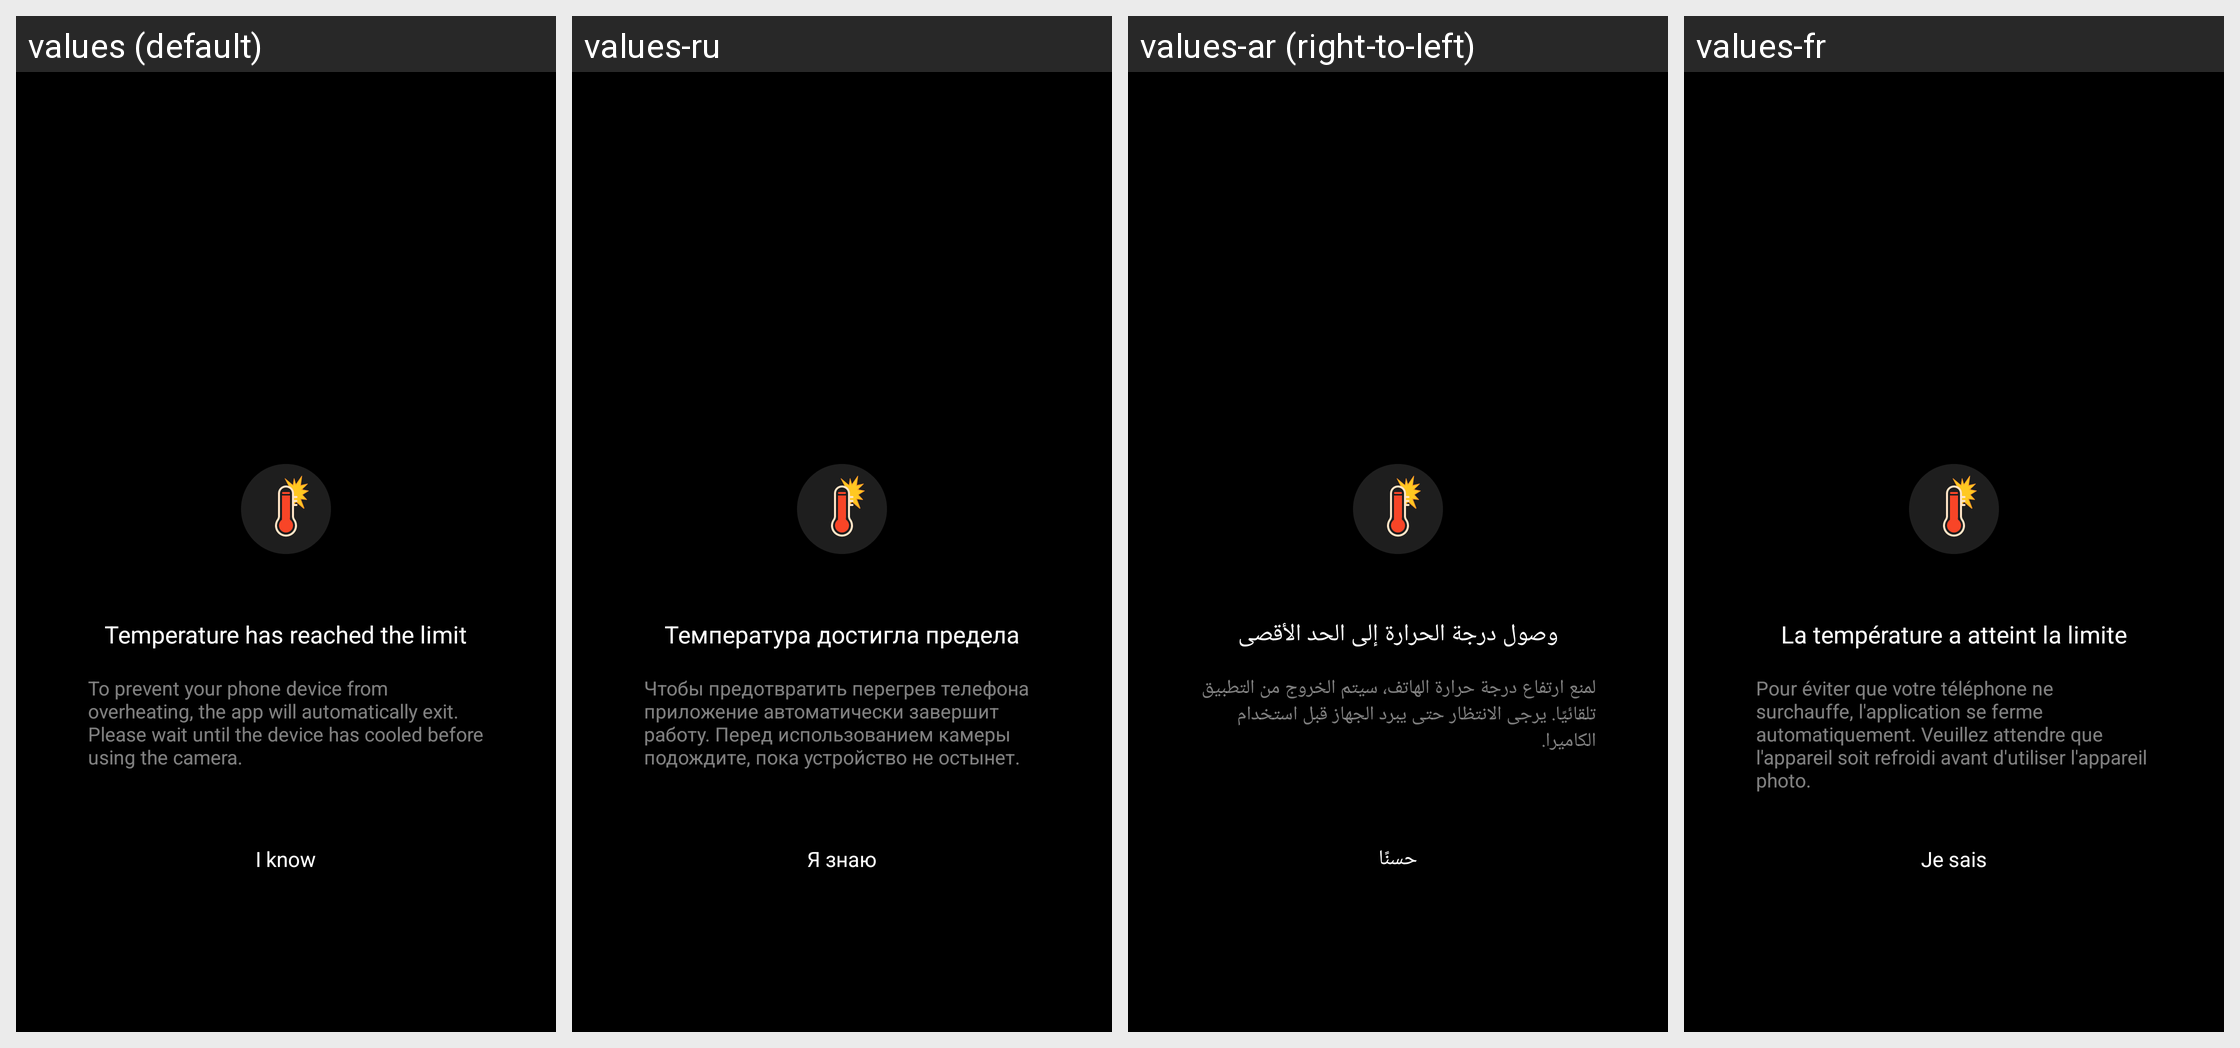

Here is an Android app screen in its default locale and in the app's own translations. Write out the translated-string differences for the strings that appear on this screen.
Android screen res/layout/warning_dialog_high.xml rendered under 4 locales, left to right: values (default), values-ru, values-ar (right-to-left), values-fr. Device: Nexus 5 (rendered at 1080×1920; each locale shown at half size, 540×960, under a caption strip naming it); theme Theme.Camera.
Other locales in the repository, not shown: values-af, values-am-rET, values-ar-rTN, values-as, values-bg-rBG, values-bn-rBD, values-ckb-rIQ, values-cs-rCZ, values-de-rDE, values-el-rGR, values-es-rES, values-es-rUS, values-fa, values-gu-rIN, values-ha, values-hi, values-hu-rHU, values-in, values-it-rIT, values-iw, values-kk-rKZ, values-km-rKH, values-kn-rIN, values-ks, values-lo-rLA, values-mk-rMK, values-ml, values-mr-rIN, values-ms-rMY, values-my-rMM, values-ne-rNP, values-nl-rNL, values-om-rET, values-or, values-pa-rIN, values-pl-rPL, values-pt-rBR, values-pt-rPT, values-ro-rRO, values-si-rLK, values-sk-rSK, values-sl-rSI, values-sq-rAL, values-sv-rSE, values-sw, values-ta-rIN, values-te-rIN, values-th-rTH, values-ti-rET, values-tl, values-tr, values-uk-rUA, values-ur-rPK, values-vi-rVN, values-zh-rCN, values-zh-rTW.
Strings drawn on this screen, with the default value and each locale's value (text and hints the layout hard-codes, and strings that could not be matched under every locale, appear in the picture but are not listed):

high_temperature_title
  values: Temperature has reached the limit
  values-ru: Температура достигла предела
  values-ar: وصول درجة الحرارة إلى الحد الأقصى
  values-fr: La température a atteint la limite

high_temperature_sub_title
  values: To prevent your phone device from overheating, the app will automatically exit. Please wait until the device has cooled before using the camera.
  values-ru: Чтобы предотвратить перегрев телефона приложение автоматически завершит работу. Перед использованием камеры подождите, пока устройство не остынет.
  values-ar: لمنع ارتفاع درجة حرارة الهاتف، سيتم الخروج من التطبيق تلقائيًا. يرجى الانتظار حتى يبرد الجهاز قبل استخدام الكاميرا.
  values-fr: Pour éviter que votre téléphone ne surchauffe, l'application se ferme automatiquement. Veuillez attendre que l'appareil soit refroidi avant d'utiliser l'appareil photo.

high_temperature_confirm
  values: I know
  values-ru: Я знаю
  values-ar: حسنًا
  values-fr: Je sais
